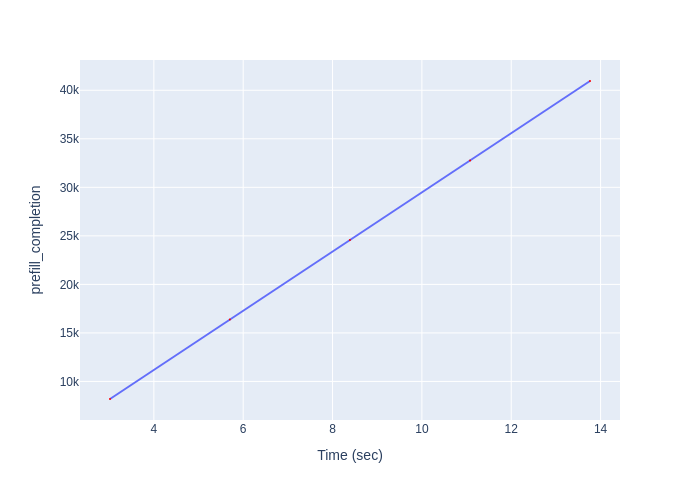

The data file committed next to this chart (first rows):
Time (sec), prefill_completion
3.018, 8191
5.702, 16382
8.389, 24573
11.08, 32764
13.76, 40955
